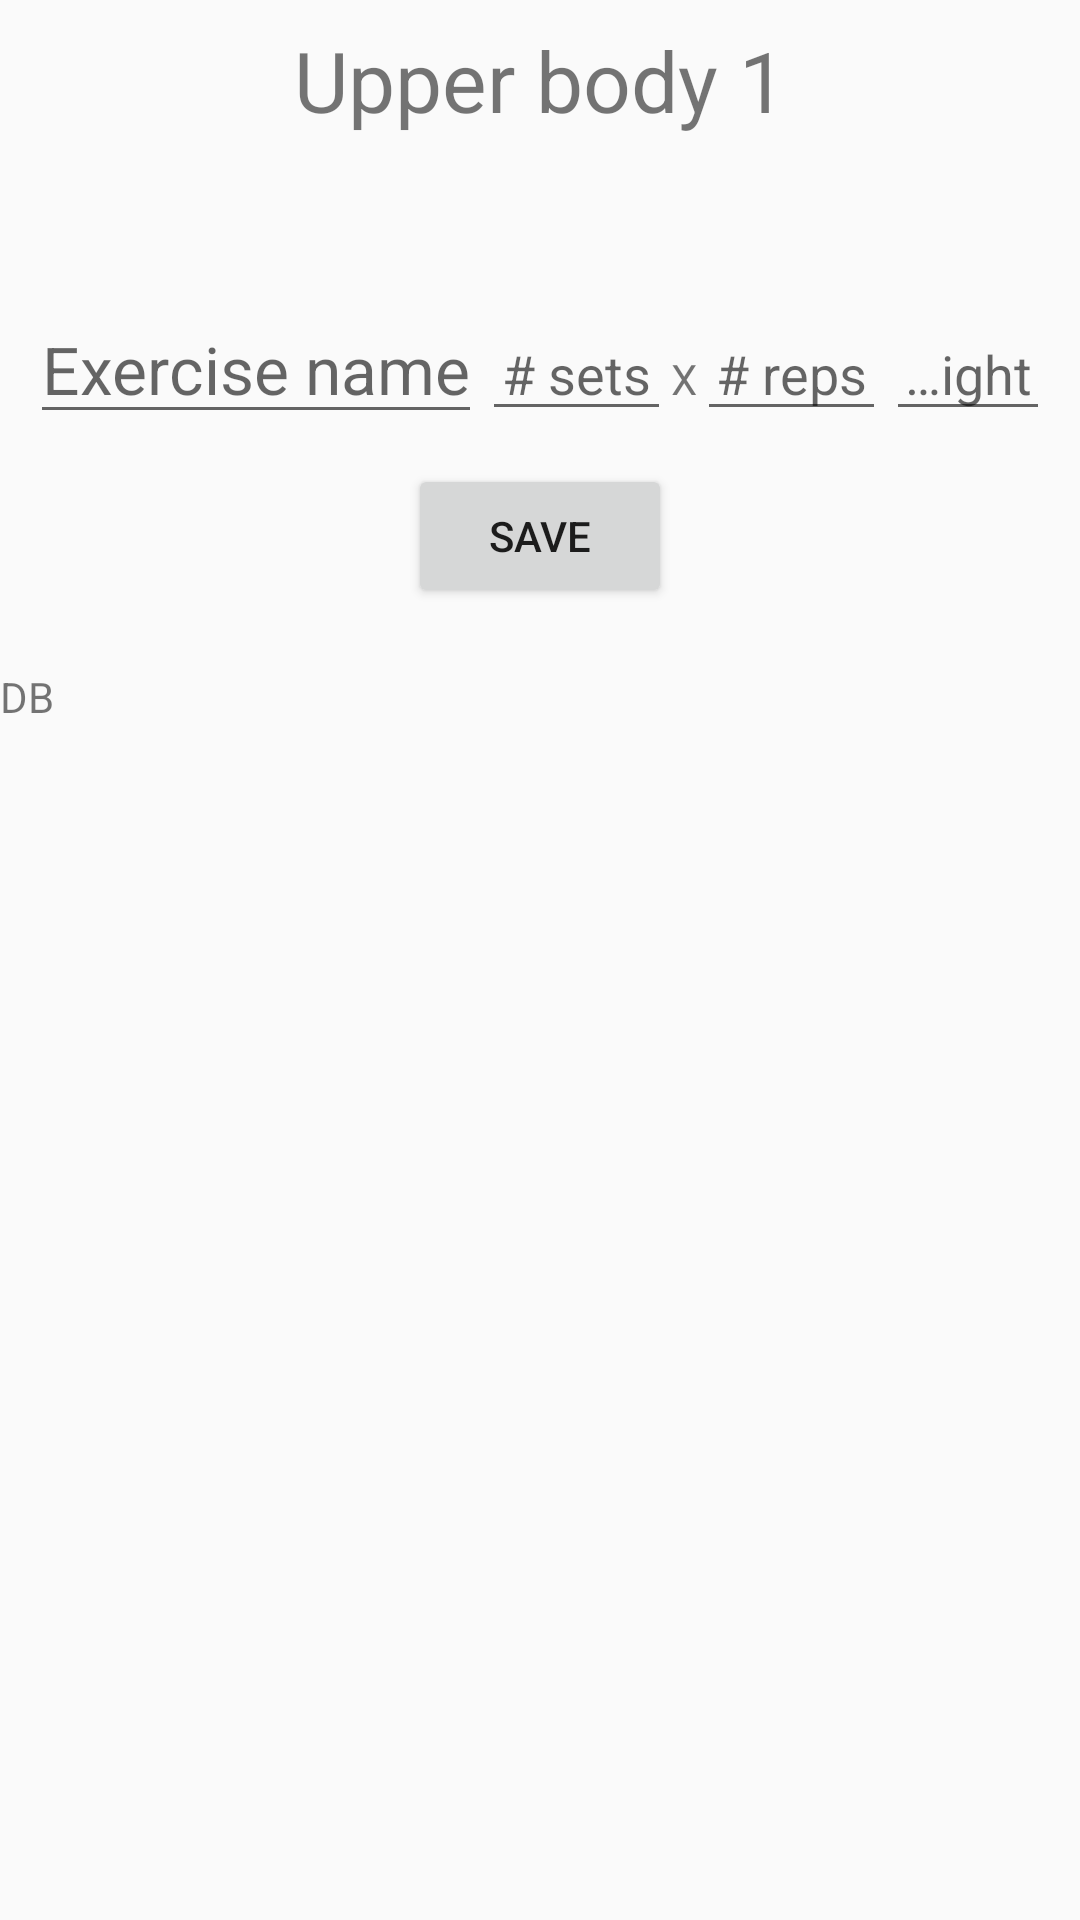

Here is an Android app screen rendered from its layout file. Give the layout XML and the strings, colors and styles it references.
<!-- AndroidManifest.xml: application theme AppTheme -->
<!-- res/layout/routine_fragment.xml -->
<?xml version="1.0" encoding="utf-8"?>
<RelativeLayout xmlns:android="http://schemas.android.com/apk/res/android"
    android:orientation="vertical" android:layout_width="match_parent"
    android:layout_height="match_parent">

    <TextView
        android:layout_width="wrap_content"
        android:layout_height="wrap_content"
        android:text="Upper body 1"
        android:padding="8dp"
        android:textSize="28sp"
        android:id="@+id/RoutineFragment.routine_name"
        android:layout_centerHorizontal="true"
        android:layout_marginBottom="35dp"
        />

    
    <LinearLayout
        android:id="@+id/RoutineFragment.single_exercise"
        android:layout_width="match_parent"
        android:layout_height="wrap_content"
        android:orientation="horizontal"
        android:layout_below="@+id/RoutineFragment.routine_name"
        android:gravity="center_horizontal"
        android:padding="10dp"
        >

        
        <EditText
            android:id="@+id/RoutineFragment.exercise_name"
            android:layout_width="wrap_content"
            android:layout_height="wrap_content"
            android:hint="Exercise name"
            android:textSize="22sp"
            />

        
        <EditText
            android:id="@+id/RoutineFragment.number_sets"
            android:layout_width="wrap_content"
            android:layout_height="wrap_content"
            android:inputType="number"
            android:ems="3"
            android:minEms="3"
            android:maxEms="3"
            android:hint="# sets"
            android:ellipsize="start"
            android:gravity="center_horizontal"
            />

        
        <TextView
            android:layout_width="wrap_content"
            android:layout_height="wrap_content"
            android:text="X"
            />

        
        <EditText
            android:id="@+id/RoutineFragment.number_reps"
            android:layout_width="wrap_content"
            android:layout_height="wrap_content"
            android:inputType="number"
            android:ems="3"
            android:minEms="3"
            android:maxEms="3"
            android:hint="# reps"
            android:ellipsize="start"
            android:gravity="center_horizontal"
            />

        
        <EditText
            android:id="@+id/RoutineFragment.number_weight"
            android:layout_width="wrap_content"
            android:layout_height="wrap_content"
            android:inputType="number"
            android:ems="3"
            android:minEms="3"
            android:maxEms="3"
            android:hint="weight"
            android:ellipsize="start"
            android:gravity="center_horizontal"
            />
    </LinearLayout>

    <Button
        android:id="@+id/RoutineFragment.saveButton"
        android:layout_width="wrap_content"
        android:layout_height="wrap_content"
        android:layout_below="@+id/RoutineFragment.single_exercise"
        android:text="Save"
        android:layout_centerHorizontal="true"
        android:layout_marginBottom="20dp"
        />

    <TextView
        android:id="@+id/RoutineFragment.db_text"
        android:layout_width="match_parent"
        android:layout_height="wrap_content"
        android:layout_below="@+id/RoutineFragment.saveButton"
        android:text="DB"
        />



</RelativeLayout>
<!-- resources referenced by this layout -->
<resources>
  <style name="AppTheme" parent="Theme.AppCompat.Light.NoActionBar">
          <item name="android:colorPrimary">@color/PrimaryColor</item>
          <item name="android:colorPrimaryDark">@color/PrimaryDarkColor</item>
          <item name="windowActionBar">false</item>
          <item name="windowActionModeOverlay">true</item>
          <item name="android:windowDrawsSystemBarBackgrounds">true</item>
          <item name="android:statusBarColor">@android:color/transparent</item>
          
      </style>
</resources>
